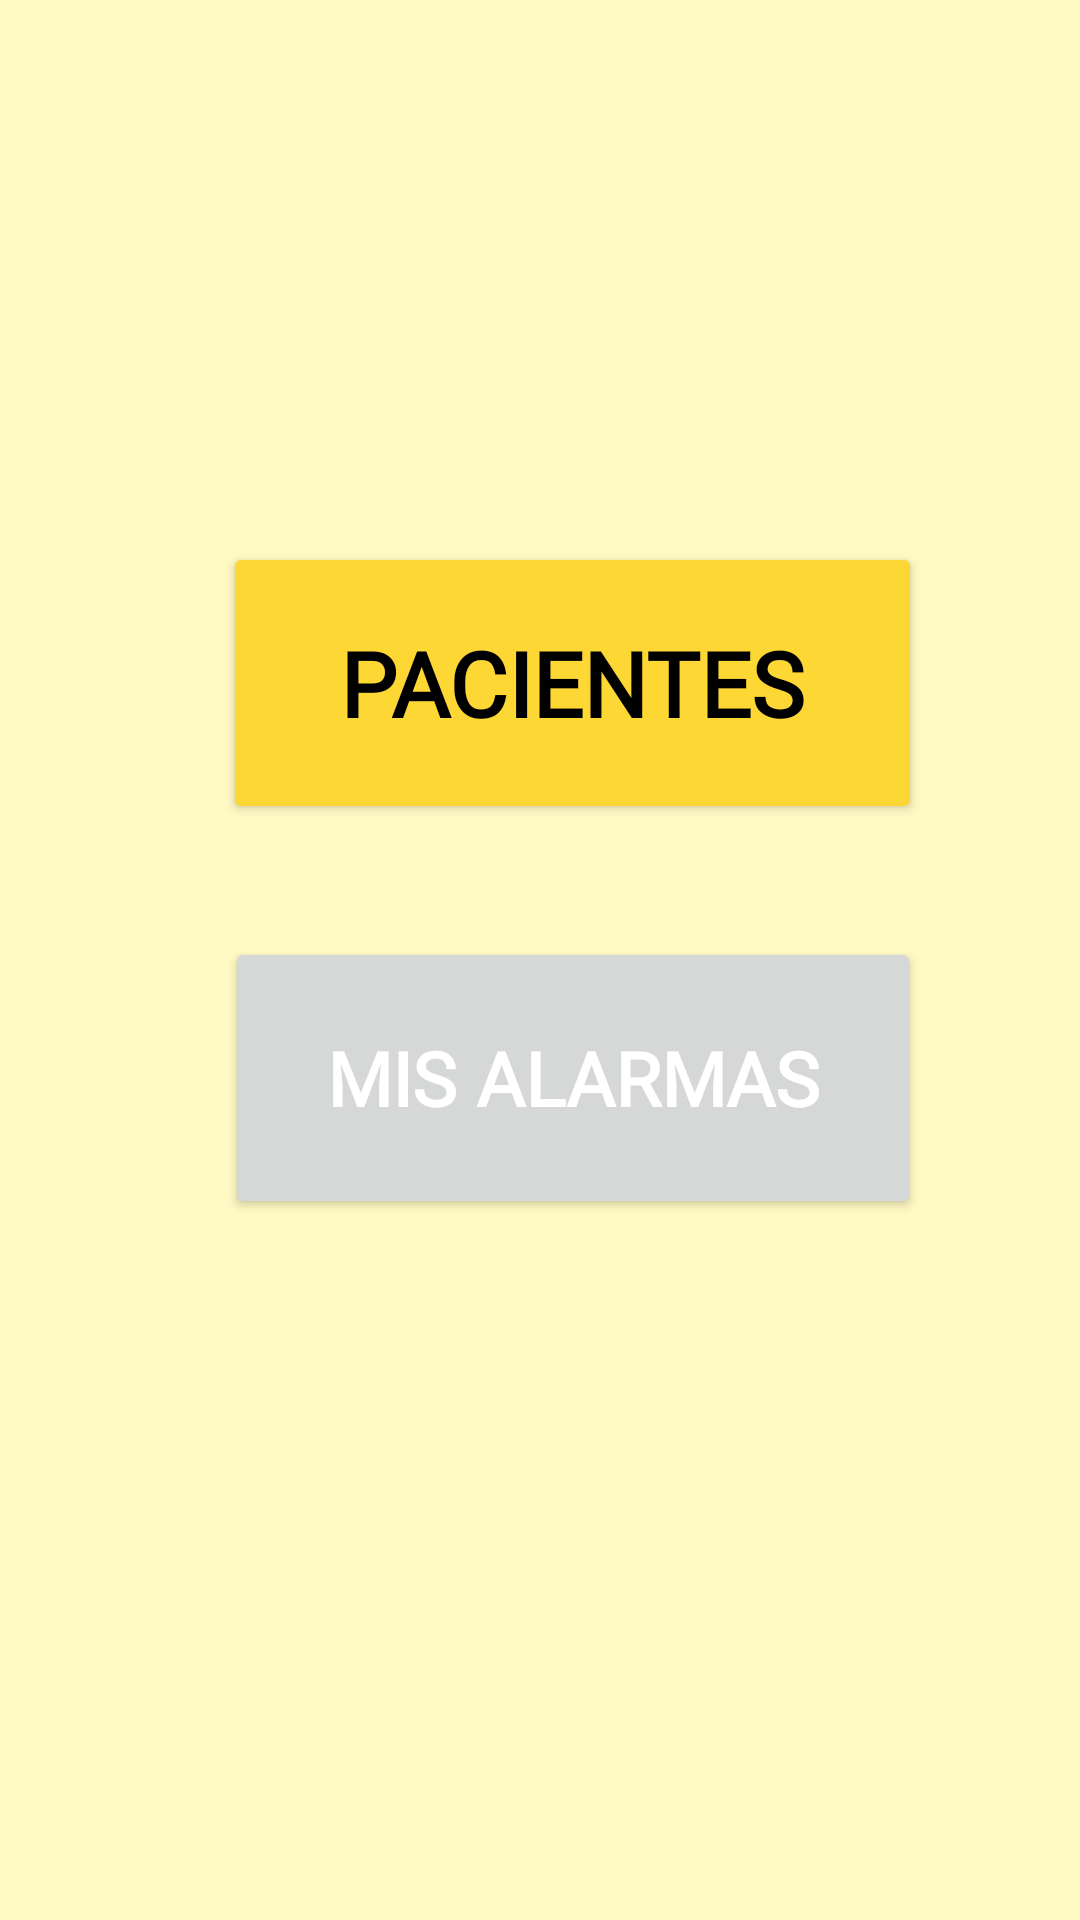

This screen was rendered from an Android layout file. Write that file and the resources it references.
<!-- AndroidManifest.xml: application theme Theme.Healtyapp -->
<!-- res/layout/activity_opts_independiente.xml -->
<?xml version="1.0" encoding="utf-8"?>
<androidx.constraintlayout.widget.ConstraintLayout xmlns:android="http://schemas.android.com/apk/res/android"
    xmlns:app="http://schemas.android.com/apk/res-auto"
    xmlns:tools="http://schemas.android.com/tools"
    android:id="@+id/main"
    android:layout_width="match_parent"
    android:layout_height="match_parent"
    android:background="@color/independiente_primary"
    tools:context=".Opts_independiente">

    <Button
        android:id="@+id/pacientes"
        android:layout_width="233dp"
        android:layout_height="94dp"
        android:backgroundTint="@color/independiente_secondary"
        android:fontFamily="@font/alegreya_sc"
        android:text="Pacientes"
        android:textColor="@color/black"
        android:textSize="30dp"
        android:textStyle="bold"
        app:layout_constraintBottom_toBottomOf="parent"
        app:layout_constraintEnd_toEndOf="parent"
        app:layout_constraintHorizontal_bias="0.584"
        app:layout_constraintStart_toStartOf="parent"
        app:layout_constraintTop_toTopOf="parent"
        app:layout_constraintVertical_bias="0.331" />

    <Button
        android:id="@+id/alarmas"
        android:layout_width="232dp"
        android:layout_height="94dp"
        android:fontFamily="@font/alegreya_sc"
        android:text="Mis alarmas"
        android:textColor="@color/white"
        android:textSize="25dp"
        android:textStyle="bold"
        app:layout_constraintBottom_toBottomOf="parent"
        app:layout_constraintEnd_toEndOf="parent"
        app:layout_constraintHorizontal_bias="0.586"
        app:layout_constraintStart_toStartOf="parent"
        app:layout_constraintTop_toTopOf="parent"
        app:layout_constraintVertical_bias="0.572" />

    <TextView
        android:id="@+id/uid"
        android:layout_width="wrap_content"
        android:layout_height="wrap_content"
        app:layout_constraintBottom_toTopOf="@+id/pacientes"
        app:layout_constraintEnd_toStartOf="@+id/alarmas"
        app:layout_constraintStart_toStartOf="parent"
        app:layout_constraintTop_toTopOf="parent"
        app:layout_constraintVertical_bias=".2" />
</androidx.constraintlayout.widget.ConstraintLayout>
<!-- resources referenced by this layout -->
<resources>
  <color name="black">#FF000000</color>
  <color name="independiente_primary">#FFF9C4</color>
  <color name="independiente_secondary">#FDD835</color>
  <color name="white">#FFFFFFFF</color>
  <style name="Theme.Healtyapp" parent="Base.Theme.Healtyapp" />
  <style name="Base.Theme.Healtyapp" parent="Theme.Material3.DayNight.NoActionBar">
          
          
      </style>
</resources>
